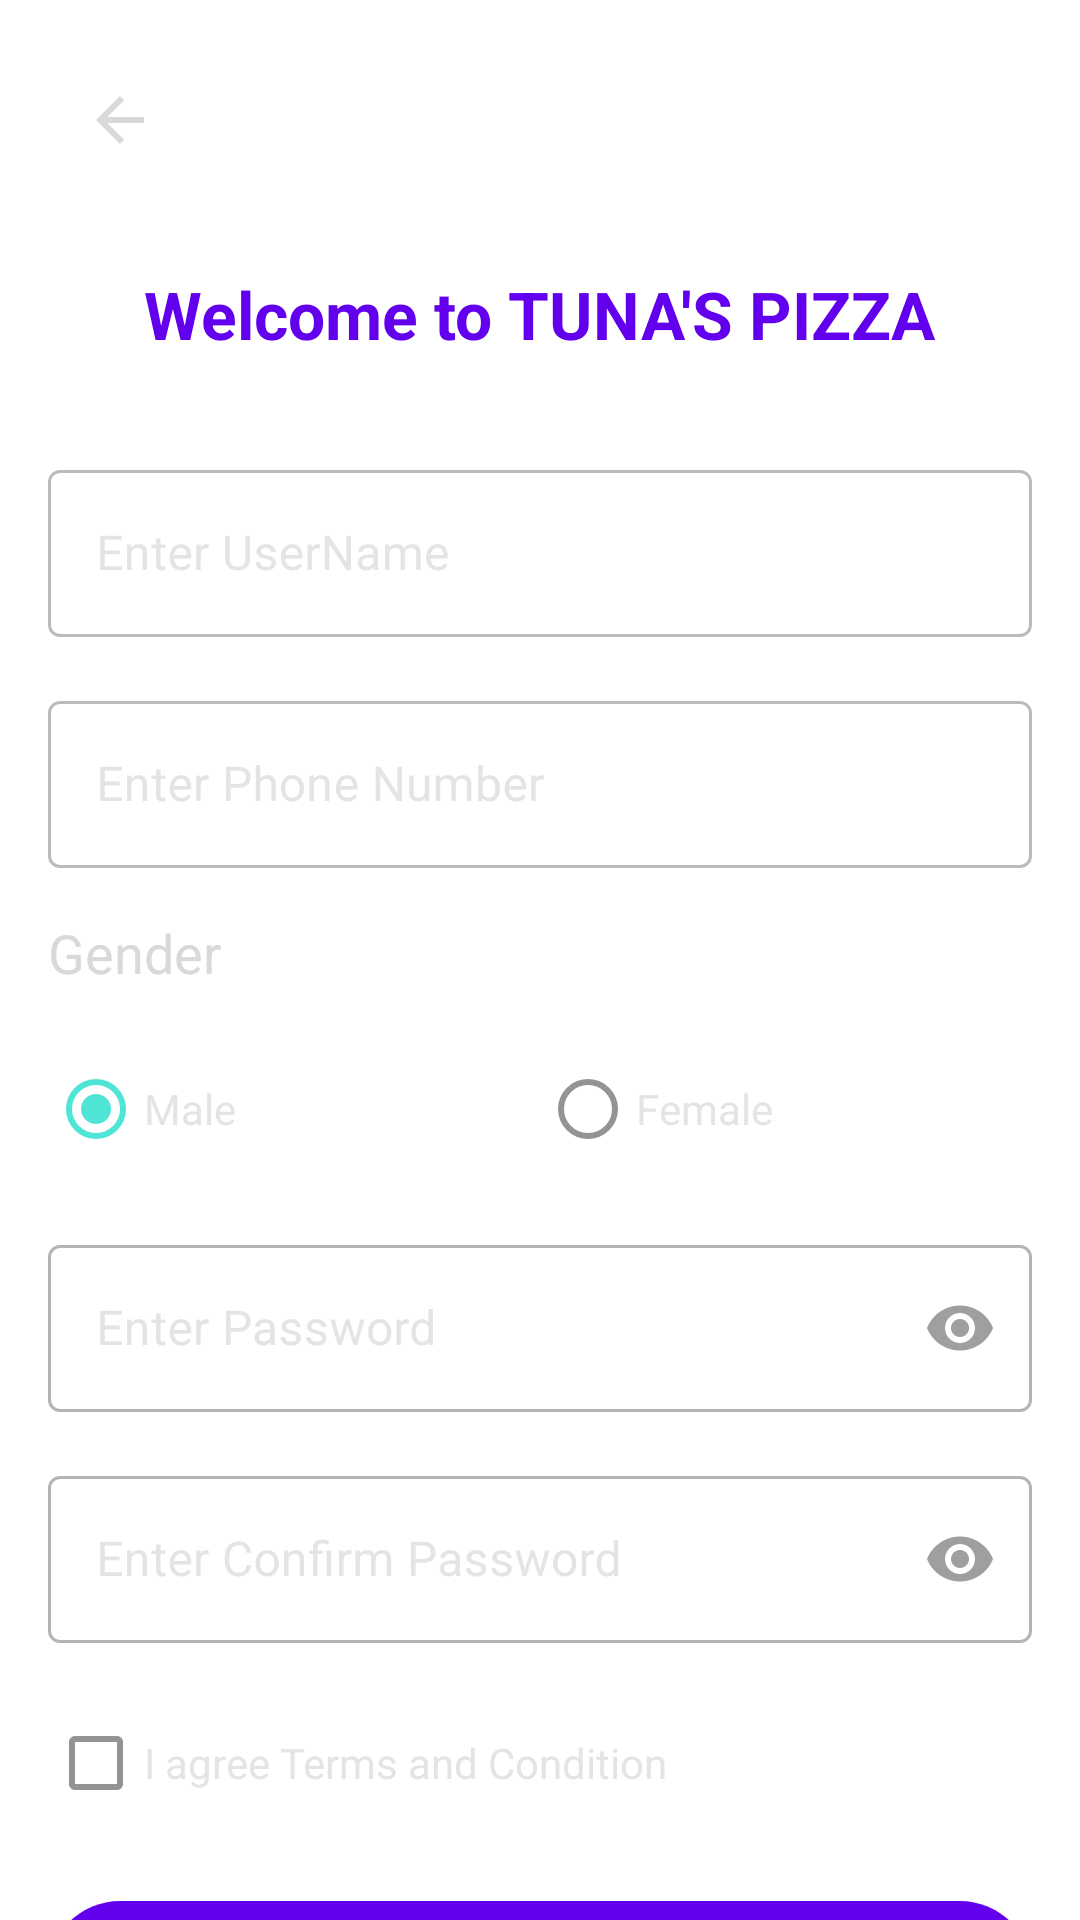

Layout XML and referenced resources for this Android screen:
<!-- AndroidManifest.xml: application theme Theme.PizzaApp3 -->
<!-- res/layout/activity_register.xml -->
<?xml version="1.0" encoding="utf-8"?>
<androidx.constraintlayout.widget.ConstraintLayout xmlns:android="http://schemas.android.com/apk/res/android"
    xmlns:app="http://schemas.android.com/apk/res-auto"
    xmlns:tools="http://schemas.android.com/tools"
    android:layout_width="match_parent"
    android:layout_height="match_parent"
    android:background="@drawable/im_login_register_bg">

    <ImageButton
        android:id="@+id/imb_toolbar_back"
        style="@style/Widget.AppCompat.ActionButton"
        android:layout_width="wrap_content"
        android:layout_height="wrap_content"
        app:tint="@color/pizza_grey"
        android:layout_marginStart="16dp"
        android:layout_marginTop="16dp"
        app:layout_constraintStart_toStartOf="parent"
        app:layout_constraintTop_toTopOf="parent"
        app:srcCompat="?attr/homeAsUpIndicator" />

    <TextView
        android:id="@+id/tv_Title"
        android:layout_width="wrap_content"
        android:layout_height="wrap_content"
        android:layout_marginTop="90dp"
        android:text="Welcome to TUNA'S PIZZA"
        android:textColor="@color/purple_500"
        android:textSize="22sp"
        android:textStyle="bold"
        app:layout_constraintLeft_toLeftOf="parent"
        app:layout_constraintRight_toRightOf="parent"
        app:layout_constraintTop_toTopOf="parent" />

    <com.google.android.material.textfield.TextInputLayout
        android:id="@+id/til_name"
        style="@style/Widget.MaterialComponents.TextInputLayout.OutlinedBox"
        android:layout_width="match_parent"
        android:layout_height="wrap_content"
        android:layout_marginHorizontal="16dp"
        android:layout_marginTop="32dp"
        android:alpha="0.7"
        android:textColorHint="@color/pizza_grey"
        app:layout_constraintTop_toBottomOf="@id/tv_Title">

        <com.google.android.material.textfield.TextInputEditText
            android:id="@+id/et_name"
            android:layout_width="match_parent"
            android:layout_height="wrap_content"
            android:hint="Enter UserName"
            android:inputType="text"
            android:nextFocusDown="@id/et_ph_no" />
    </com.google.android.material.textfield.TextInputLayout>

    <com.google.android.material.textfield.TextInputLayout
        android:id="@+id/til_ph_no"
        style="@style/Widget.MaterialComponents.TextInputLayout.OutlinedBox"
        android:layout_width="match_parent"
        android:layout_height="wrap_content"
        android:layout_marginHorizontal="16dp"
        android:layout_marginTop="16dp"
        android:alpha="0.7"
        android:textColorHint="@color/pizza_grey"
        app:layout_constraintTop_toBottomOf="@id/til_name">

        <com.google.android.material.textfield.TextInputEditText
            android:id="@+id/et_ph_no"
            android:layout_width="match_parent"
            android:layout_height="wrap_content"
            android:hint="Enter Phone Number"
            android:inputType="phone"
            android:maxLength="11"
            android:nextFocusDown="@id/et_password" />
    </com.google.android.material.textfield.TextInputLayout>

    <TextView
        android:id="@+id/txt_Gender"
        android:layout_width="wrap_content"
        android:layout_height="wrap_content"
        android:layout_marginHorizontal="16dp"
        android:layout_marginTop="16dp"
        android:text="Gender"

        android:textColor="@color/pizza_grey"
        android:textSize="18sp"
        app:layout_constraintStart_toStartOf="parent"
        app:layout_constraintTop_toBottomOf="@id/til_ph_no" />

    <RadioGroup
        android:id="@+id/rdg_gender"
        android:layout_width="match_parent"
        android:layout_height="wrap_content"
        android:layout_marginHorizontal="16dp"
        android:layout_marginTop="16dp"
        android:orientation="horizontal"
        app:layout_constraintTop_toBottomOf="@id/txt_Gender">

        <RadioButton
            android:id="@+id/rdo_male"
            android:layout_width="0dp"
            android:layout_height="wrap_content"
            android:layout_weight="1"
            android:alpha="0.7"
            android:checked="true"
            android:text="Male"
            android:textColor="@color/pizza_grey" />

        <RadioButton
            android:id="@+id/rdo_female"
            android:layout_width="0dp"
            android:layout_height="wrap_content"
            android:layout_weight="1"
            android:alpha="0.7"
            android:text="Female"
            android:textColor="@color/pizza_grey" />
    </RadioGroup>

    <com.google.android.material.textfield.TextInputLayout
        android:id="@+id/til_password"
        style="@style/Widget.MaterialComponents.TextInputLayout.OutlinedBox"
        android:layout_width="match_parent"
        android:layout_height="wrap_content"
        android:layout_marginHorizontal="16dp"
        android:layout_marginTop="16dp"
        android:alpha="0.7"
        android:textColorHint="@color/pizza_grey"
        app:boxStrokeColor="@color/teal_200"
        app:boxStrokeWidth="1dp"
        app:layout_constraintTop_toBottomOf="@id/rdg_gender"
        app:passwordToggleEnabled="true">

        <com.google.android.material.textfield.TextInputEditText
            android:id="@+id/et_password"
            android:layout_width="match_parent"
            android:layout_height="wrap_content"
            android:hint="Enter Password"
            android:importantForAutofill="no"
            android:inputType="textPassword"
            android:nextFocusDown="@id/btn_login" />
    </com.google.android.material.textfield.TextInputLayout>

    <com.google.android.material.textfield.TextInputLayout
        android:id="@+id/til_confirm_password"
        style="@style/Widget.MaterialComponents.TextInputLayout.OutlinedBox"
        android:layout_width="match_parent"
        android:layout_height="wrap_content"
        android:layout_marginHorizontal="16dp"
        android:layout_marginTop="16dp"
        android:alpha="0.7"
        android:textColorHint="@color/pizza_grey"
        app:boxStrokeColor="@color/teal_200"
        app:boxStrokeWidth="1dp"
        app:layout_constraintTop_toBottomOf="@id/til_password"
        app:passwordToggleEnabled="true">

        <com.google.android.material.textfield.TextInputEditText
            android:id="@+id/et_confirm_password"
            android:layout_width="match_parent"
            android:layout_height="wrap_content"
            android:hint="Enter Confirm Password"
            android:importantForAutofill="no"
            android:inputType="textPassword"
            android:nextFocusDown="@id/btn_login" />
    </com.google.android.material.textfield.TextInputLayout>

    <CheckBox
        android:id="@+id/chk_agree"
        android:layout_width="match_parent"
        android:layout_height="wrap_content"
        android:layout_marginHorizontal="16dp"
        android:layout_marginTop="16dp"
        android:alpha="0.7"
        android:text="I agree Terms and Condition"
        android:textColor="@color/pizza_grey"
        app:layout_constraintTop_toBottomOf="@id/til_confirm_password" />

    <com.google.android.material.button.MaterialButton
        android:id="@+id/btn_register"
        android:layout_width="match_parent"
        android:layout_height="60dp"
        android:layout_marginHorizontal="16dp"
        android:layout_marginTop="16dp"
        android:text="Register"
        android:textAllCaps="false"
        app:cornerRadius="30dp"
        app:layout_constraintTop_toBottomOf="@id/chk_agree" />

</androidx.constraintlayout.widget.ConstraintLayout>
<!-- resources referenced by this layout -->
<resources>
  <color name="pizza_grey">#D9D9D9</color>
  <color name="purple_500">#FF6200EE</color>
  <color name="teal_200">#FF03DAC5</color>
  <!-- drawable im_login_register_bg (drawable) -->
  <?xml version="1.0" encoding="utf-8"?>
  <bitmap xmlns:android="http://schemas.android.com/apk/res/android"
      android:gravity="fill_vertical|center_horizontal"
      android:tint="@color/black"
      android:tintMode="screen"
      android:src="@drawable/main_background" />
  <style name="Theme.PizzaApp3" parent="Theme.MaterialComponents.DayNight.DarkActionBar">
          
          <item name="colorPrimary">@color/purple_500</item>
          <item name="colorPrimaryVariant">@color/purple_700</item>
          <item name="colorOnPrimary">@color/white</item>
          
          <item name="colorSecondary">@color/teal_200</item>
          <item name="colorSecondaryVariant">@color/teal_700</item>
          <item name="colorOnSecondary">@color/black</item>
          
          <item name="android:statusBarColor" tools:targetApi="l">?attr/colorPrimaryVariant</item>
          
      </style>
  <color name="black">#FF000000</color>
  <color name="purple_700">#FF3700B3</color>
  <color name="white">#FFFFFFFF</color>
  <color name="teal_700">#FF018786</color>
</resources>
